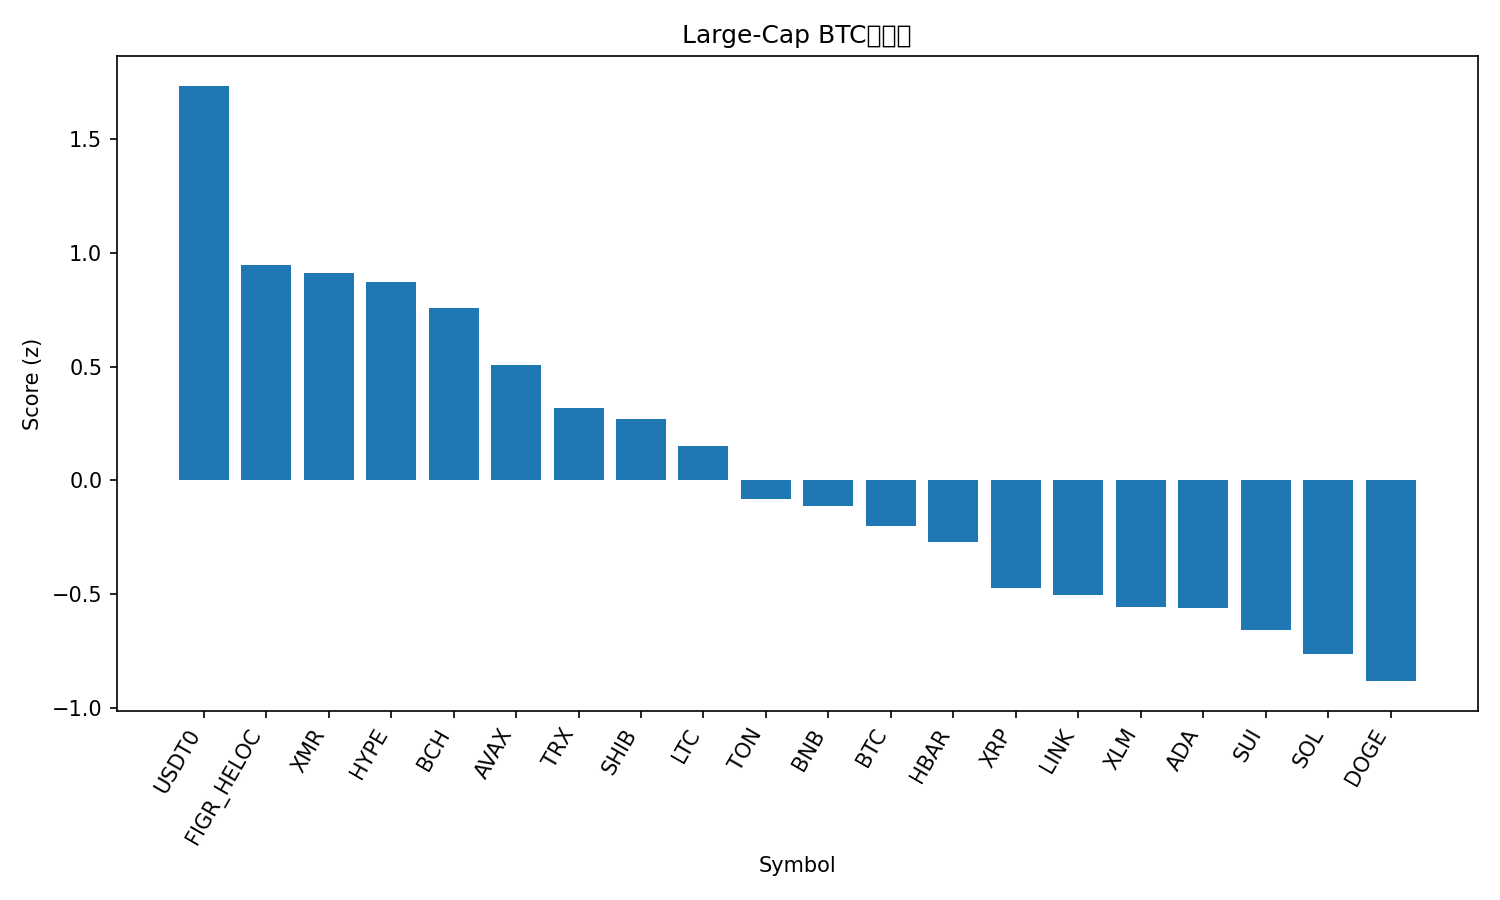

The file beside this chart, header and first rows:
rank, name, symbol, price_btc, price_usd, pct_1h_btc, pct_24h_btc, pct_7d_btc, market_cap_rank, market_cap_usd, volume_usd, score
1, USDT0, USDT0, 9.11e-06, 1.001, 1.732, 4.555, -1.868, 31, 6820415283, 298571009, 1.736
2, Figure Heloc, FIGR_HELOC, 9.08e-06, 0.9973, 1.766, 1.299, -3.545, 15, 13300290220, 16237980, 0.9475
3, Monero, XMR, 0.003072, 337.5, 0.6746, 2.691, 8.445, 32, 6234385006, 154033720, 0.9106
4, Hyperliquid, HYPE, 0.0004257, 46.76, -0.2469, 3.089, 27.98, 16, 12742233475, 692422673, 0.8731
5, Bitcoin Cash, BCH, 0.005036, 553.2, 0.05442, 2.912, 15.35, 18, 11034439753, 483566396, 0.7562
6, Avalanche, AVAX, 0.000178, 19.56, 0.3765, 2.415, -0.9, 28, 8361329050, 498932563, 0.5063
7, TRON, TRX, 2.66e-06, 0.2926, 0.4601, 2.163, -10.19, 10, 27684642218, 830545844, 0.3167
8, Shiba Inu, SHIB, 9.2113e-11, 1.012e-05, -0.2691, 2.829, 0.04116, 34, 5963701140, 188695720, 0.2701
9, Litecoin, LTC, 0.0008856, 97.28, -0.457, 2.604, 1.906, 30, 7418440266, 1104232907, 0.1508
10, Toncoin, TON, 2.003e-05, 2.2, -0.5048, 1.79, 1.274, 35, 5534904610, 240467437, -0.08221
11, BNB, BNB, 0.009947, 1092, 0.2335, 0.01396, 0.4442, 5, 149771060806, 3617716795, -0.1126
12, Bitcoin, BTC, 1.0, 109785, 0.0, 0.0, 0.0, 1, 2184680353599, 68381947513, -0.2021
13, Hedera, HBAR, 1.8e-06, 0.1974, -1.654, 2.524, 15.07, 27, 8394480257, 534427932, -0.2727
14, XRP, XRP, 2.346e-05, 2.58, -1.093, 1.092, 6.023, 4, 156027373266, 4877974093, -0.4721
15, Chainlink, LINK, 0.0001622, 17.82, -1.105, 1.385, 1.373, 17, 12425773618, 991401516, -0.5027
16, Stellar, XLM, 2.86e-06, 0.3144, -0.7404, 0.4729, -0.5286, 20, 10133125277, 531554248, -0.5576
17, Cardano, ADA, 5.8e-06, 0.6368, -0.5845, 0.1311, -1.042, 11, 23259298710, 1585647033, -0.562
18, Sui, SUI, 2.26e-05, 2.48, -0.861, 0.2753, 0.1644, 23, 9063313632, 1006204774, -0.6565
19, Solana, SOL, 0.001748, 192, -1.378, 0.7321, 2.953, 6, 106333036119, 8284362674, -0.7658
20, Dogecoin, DOGE, 1.73e-06, 0.1902, -0.6807, -0.9146, -2.21, 9, 28893617709, 2713445271, -0.8835
21, Ethereum, ETH, 0.03525, 3870, -1.607, -1.553, -0.1536, 2, 466253480524, 36428518971, -1.459
